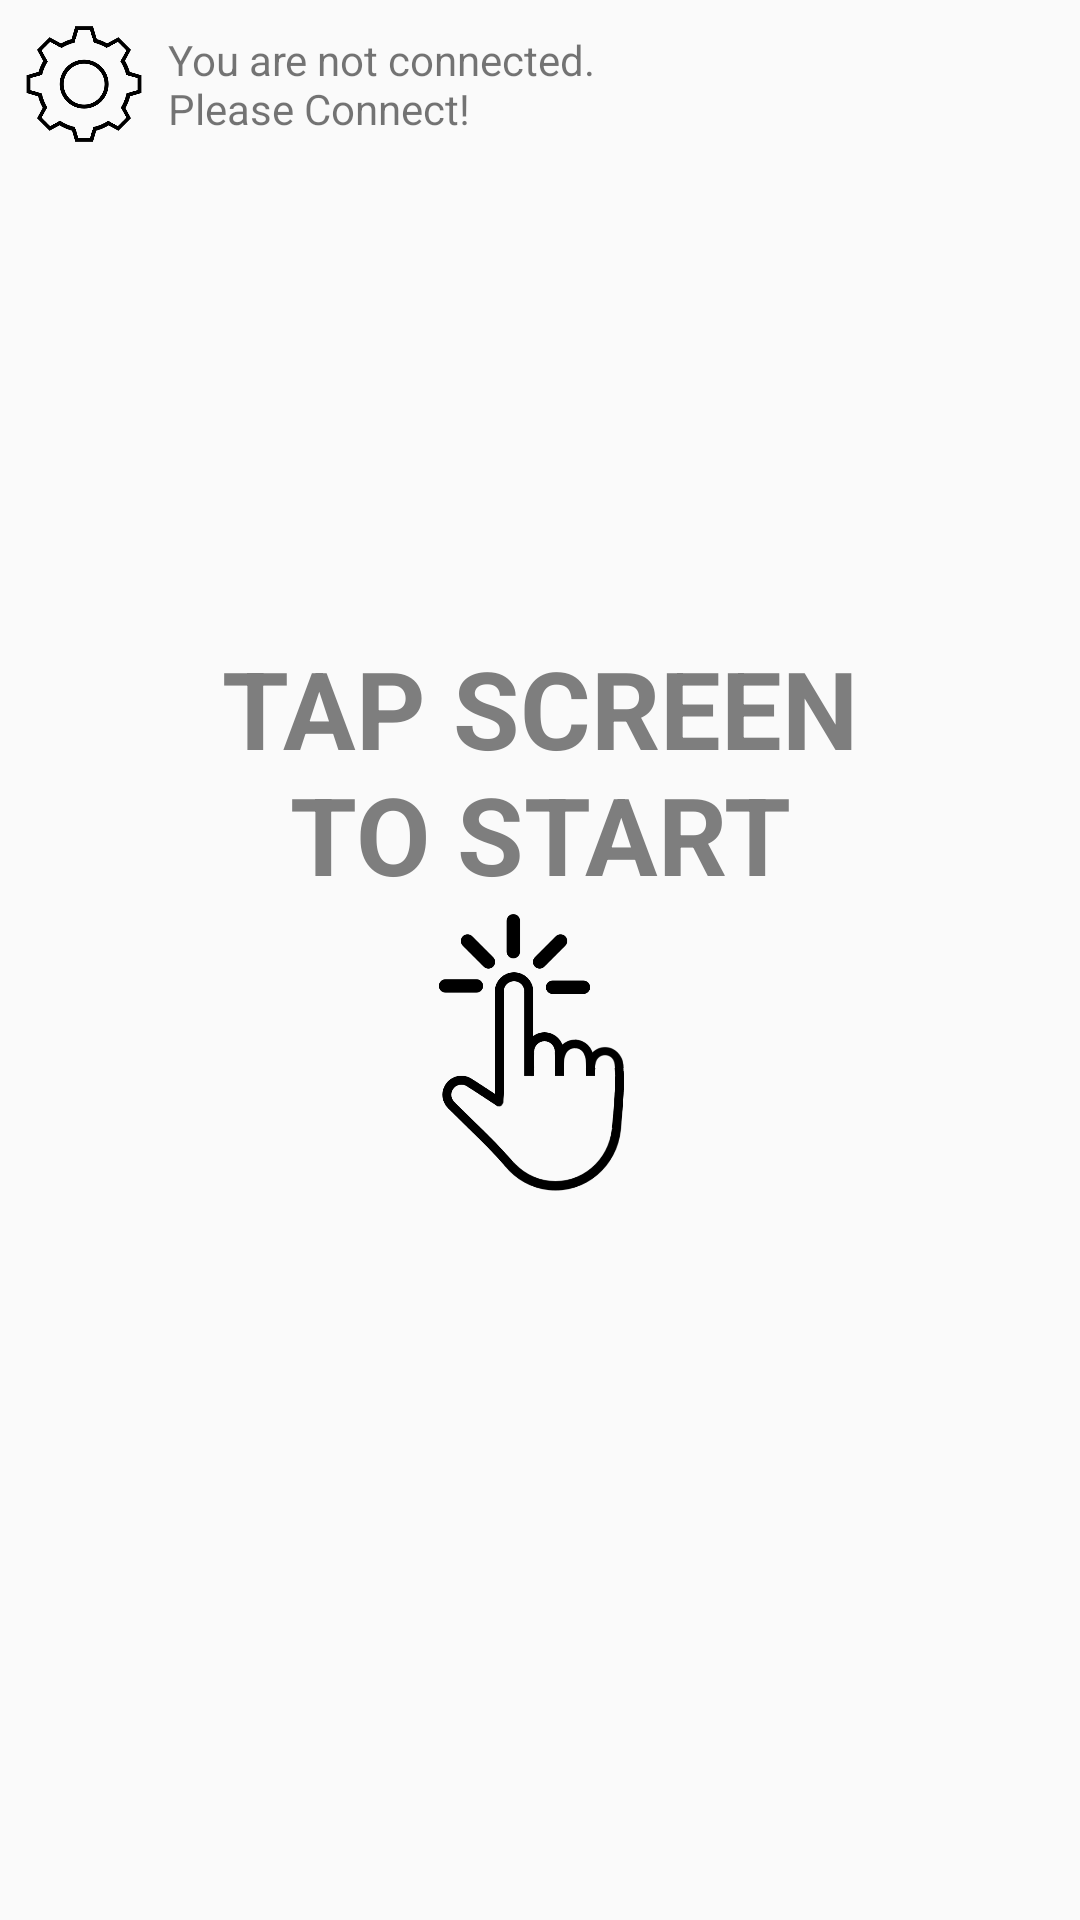

The Android layout XML behind this screen, and the referenced resources:
<!-- AndroidManifest.xml: application theme AppTheme -->
<!-- res/layout/activity_main.xml -->
<?xml version="1.0" encoding="utf-8"?>
<androidx.constraintlayout.widget.ConstraintLayout xmlns:android="http://schemas.android.com/apk/res/android"
    xmlns:app="http://schemas.android.com/apk/res-auto"
    xmlns:tools="http://schemas.android.com/tools"
    android:layout_width="match_parent"
    android:layout_height="match_parent"
    tools:context=".MainActivity">

    <FrameLayout
        android:layout_width="match_parent"
        android:layout_height="match_parent"
        app:layout_constraintBottom_toBottomOf="parent"
        app:layout_constraintEnd_toEndOf="parent"
        app:layout_constraintStart_toStartOf="parent"
        app:layout_constraintTop_toTopOf="parent">

        <androidx.constraintlayout.widget.ConstraintLayout
            android:layout_width="match_parent"
            android:layout_height="match_parent">

            <ImageView
                android:id="@+id/hand_click_img"
                android:layout_width="100dp"
                android:layout_height="100dp"
                android:layout_marginTop="64dp"
                android:contentDescription="@string/hand_click_desc"
                app:layout_constraintBottom_toBottomOf="parent"
                app:layout_constraintEnd_toEndOf="parent"
                app:layout_constraintStart_toStartOf="parent"
                app:layout_constraintTop_toTopOf="@+id/start_screen_button"
                app:srcCompat="@drawable/hand_click" />

            <Button
                android:id="@+id/start_screen_button"
                style="@style/BigButtonTheme"
                android:layout_width="0dp"
                android:layout_height="0dp"
                android:background="#00FFFFFF"
                android:onClick="startButtonClicked"
                android:text="@string/tap_screen_to_start"
                android:textAppearance="@style/TextAppearance.AppCompat.Large"
                android:textColor="#7E7E7E"
                android:textSize="36sp"
                android:textStyle="bold"
                app:layout_constraintBottom_toBottomOf="parent"
                app:layout_constraintEnd_toEndOf="parent"
                app:layout_constraintStart_toStartOf="parent"
                app:layout_constraintTop_toTopOf="parent" />

        </androidx.constraintlayout.widget.ConstraintLayout>

        <androidx.constraintlayout.widget.ConstraintLayout
            android:layout_width="wrap_content"
            android:layout_height="wrap_content">

            <TextView
                android:id="@+id/not_connected_info"
                android:layout_width="wrap_content"
                android:layout_height="wrap_content"
                android:text="@string/not_connected"
                app:layout_constraintBottom_toBottomOf="parent"
                app:layout_constraintEnd_toEndOf="parent"
                app:layout_constraintStart_toEndOf="@+id/setup_button"
                app:layout_constraintTop_toTopOf="@+id/setup_button" />

            <Button
                android:id="@+id/setup_button"
                style="@style/Widget.AppCompat.Button.Borderless"
                android:layout_width="40dp"
                android:layout_height="40dp"
                android:layout_marginStart="8dp"
                android:layout_marginTop="8dp"
                android:layout_marginEnd="8dp"
                android:background="@drawable/gear"
                android:onClick="SettingsButtonClicked"
                android:textAppearance="@style/TextAppearance.AppCompat.Small"
                android:textSize="12sp"
                app:layout_constraintBottom_toBottomOf="parent"
                app:layout_constraintEnd_toStartOf="@+id/not_connected_info"
                app:layout_constraintStart_toStartOf="parent"
                app:layout_constraintTop_toTopOf="parent" />

        </androidx.constraintlayout.widget.ConstraintLayout>

    </FrameLayout>

</androidx.constraintlayout.widget.ConstraintLayout>
<!-- resources referenced by this layout -->
<resources>
  <!-- drawable gear: png bitmap (drawable, 20283 bytes) -->
  <!-- drawable hand_click: png bitmap (drawable, 23858 bytes) -->
  <string name="hand_click_desc">Hand Clicking Image</string>
  <string name="not_connected">You are not connected.\nPlease Connect!</string>
  <string name="tap_screen_to_start">TAP SCREEN\nTO START\n\n\n</string>
  <style name="BigButtonTheme" parent="Widget.AppCompat.Button.Borderless">
          <item name="android:background">@drawable/big_button_bg_selector</item>
      </style>
  <style name="AppTheme" parent="Theme.AppCompat.Light.NoActionBar">
          
          <item name="colorPrimary">@color/colorPrimary</item>
          <item name="colorPrimaryDark">@color/colorPrimaryDark</item>
          <item name="colorAccent">@color/colorAccent</item>
      </style>
  <!-- drawable big_button_bg_selector (drawable) -->
  <?xml version="1.0" encoding="UTF-8"?>
  <selector
      xmlns:android="http://schemas.android.com/apk/res/android">
      <item android:state_focused="true" android:state_pressed="true" android:drawable="@drawable/big_button_shape_pressed" />
      <item android:state_focused="false" android:state_pressed="false" android:drawable="@drawable/big_button_shape"/>
      <item android:drawable="@drawable/big_button_shape_pressed" />
  </selector>
  <!-- drawable big_button_shape_pressed (drawable) -->
  <?xml version="1.0" encoding="utf-8"?>
  <shape xmlns:android="http://schemas.android.com/apk/res/android" android:shape="rectangle" >
      <gradient
          android:gradientRadius="600"
          android:centerX="50%"
          android:centerY="50%"
          android:centerColor="#16D6D6D6"
          android:startColor="#16E8E8E8"
          android:endColor="#16B5B5B5"
          android:type="radial"
          />
  </shape>
  <!-- drawable big_button_shape (drawable) -->
  <?xml version="1.0" encoding="utf-8"?>
  <shape xmlns:android="http://schemas.android.com/apk/res/android" android:shape="rectangle" >
      <solid android:color="#00FF0000" />
  </shape>
  <!-- not gathered from this repository: default colours our renderer supplied (Android Studio template values) -->
  <color name="colorPrimary">#FF6200EE</color>
  <color name="colorPrimaryDark">#FF3700B3</color>
  <color name="colorAccent">#FF03DAC5</color>
</resources>
